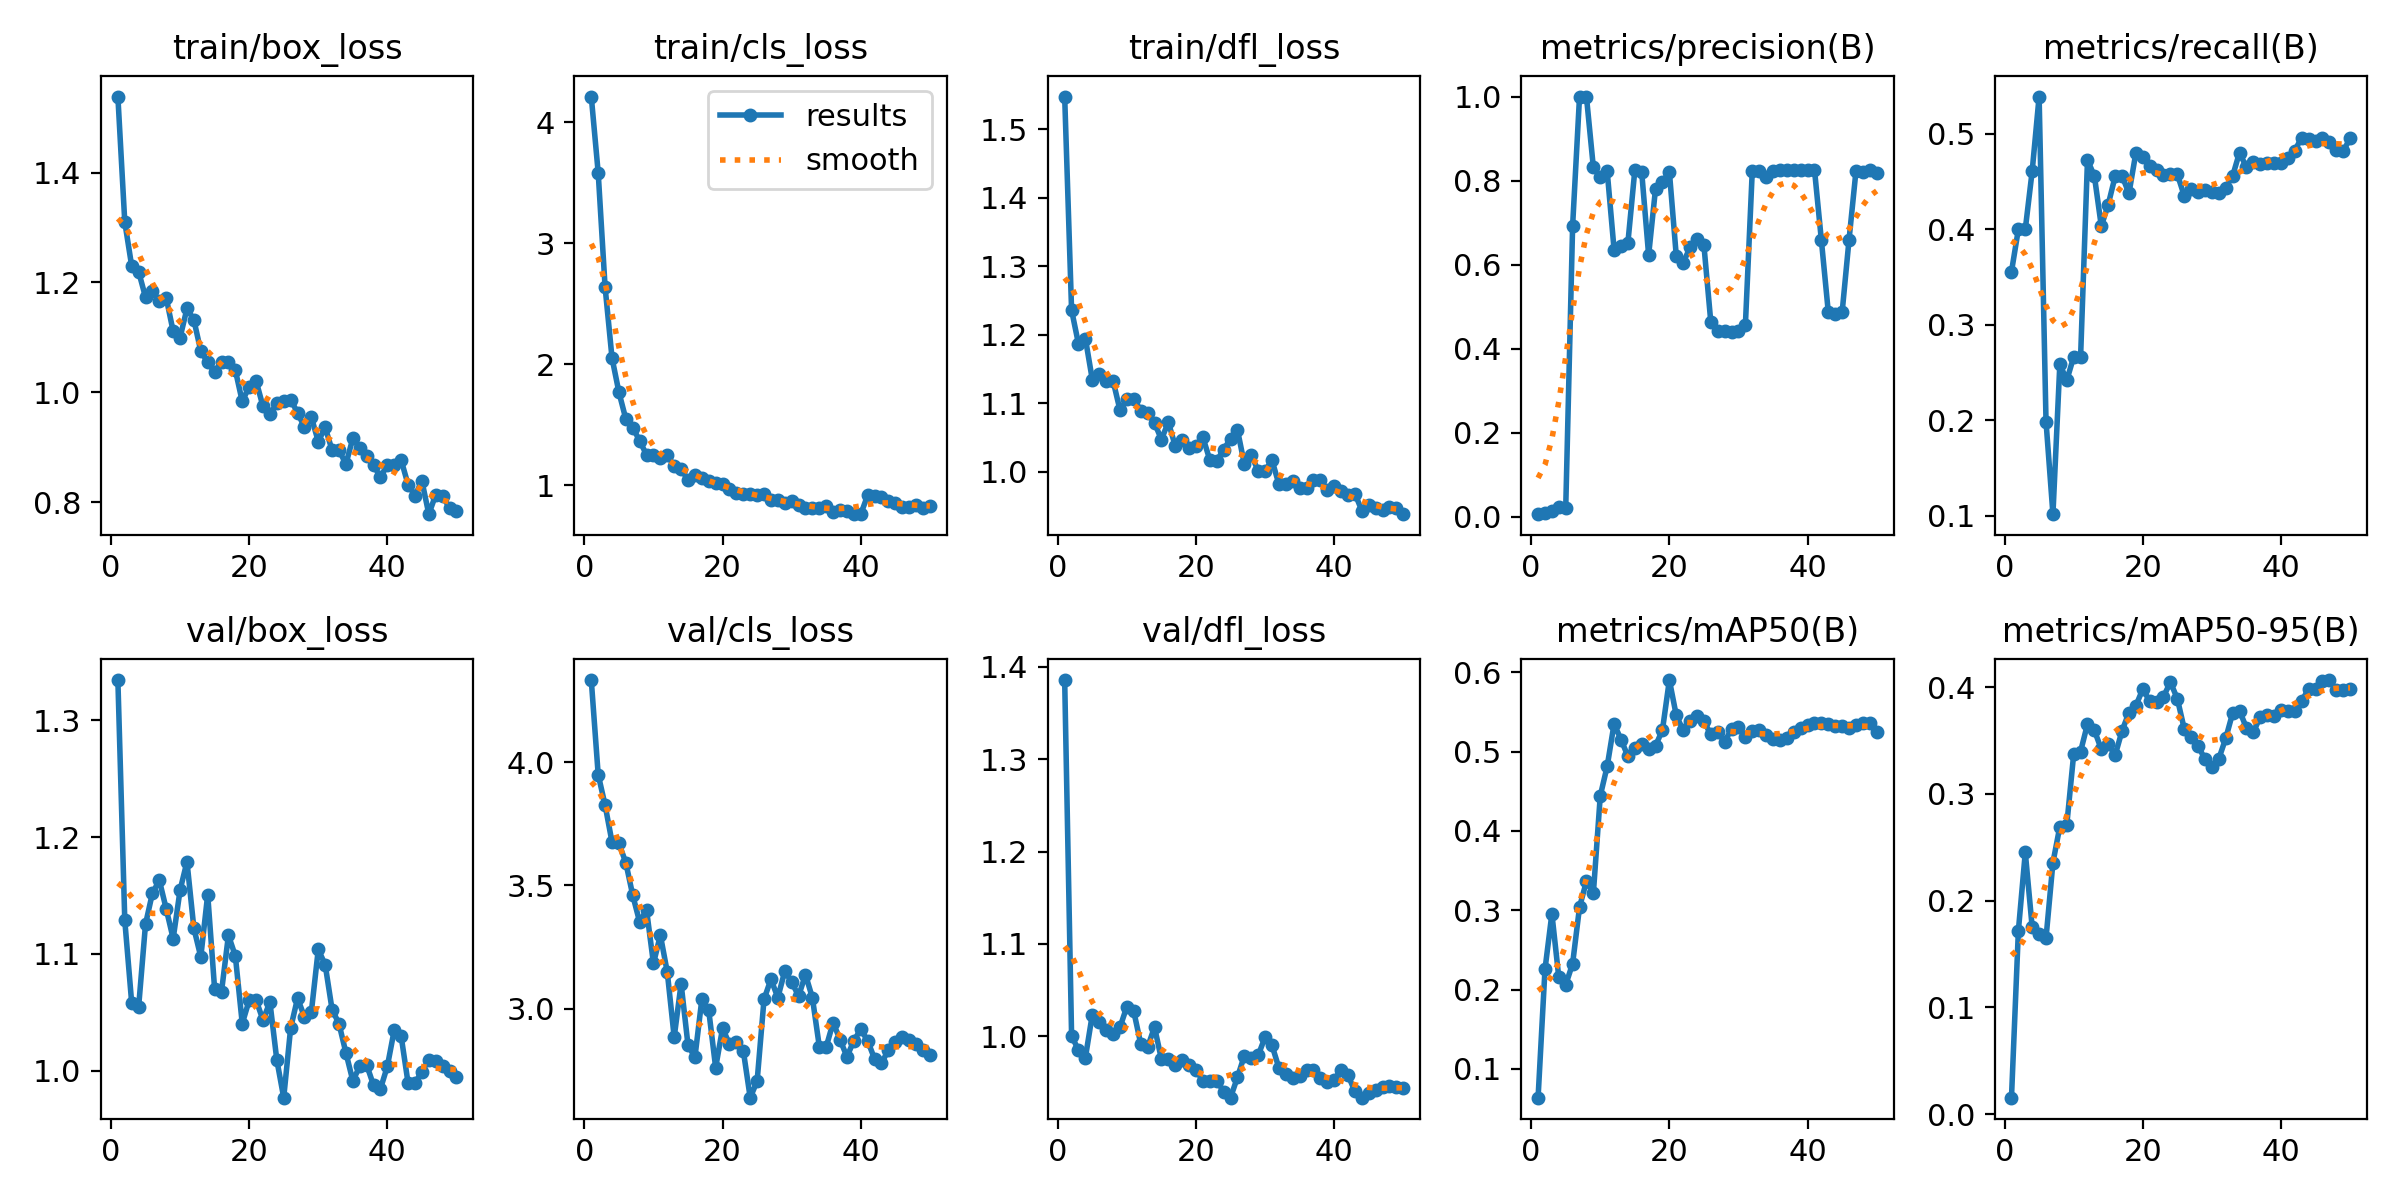

The file beside this chart, header and first rows:
epoch, time, train/box_loss, train/cls_loss, train/dfl_loss, metrics/precision(B), metrics/recall(B), metrics/mAP50(B), metrics/mAP50-95(B), val/box_loss, val/cls_loss, val/dfl_loss, lr/pg0, lr/pg1, lr/pg2
1, 70.96, 1.539, 4.211, 1.548, 0.00669, 0.3556, 0.06368, 0.01544, 1.335, 4.332, 1.386, 7.497e-05, 7.497e-05, 7.497e-05
2, 139.9, 1.31, 3.583, 1.236, 0.00981, 0.4, 0.2254, 0.1719, 1.129, 3.949, 1.001, 0.0001551, 0.0001551, 0.0001551
3, 192.3, 1.23, 2.637, 1.187, 0.01337, 0.4, 0.2956, 0.2452, 1.058, 3.825, 0.9847, 0.000232, 0.000232, 0.000232
4, 251, 1.22, 2.052, 1.195, 0.02319, 0.4611, 0.2153, 0.1749, 1.054, 3.676, 0.977, 0.0003056, 0.0003056, 0.0003056
5, 311.1, 1.173, 1.768, 1.135, 0.02046, 0.5389, 0.206, 0.1693, 1.125, 3.67, 1.023, 0.0003758, 0.0003758, 0.0003758
6, 393.6, 1.184, 1.546, 1.144, 0.6928, 0.1986, 0.2328, 0.1651, 1.152, 3.592, 1.015, 0.0004428, 0.0004428, 0.0004428
7, 457.2, 1.166, 1.475, 1.132, 1, 0.1018, 0.304, 0.2357, 1.163, 3.46, 1.007, 0.0005065, 0.0005065, 0.0005065
8, 509.4, 1.172, 1.367, 1.133, 0.9996, 0.259, 0.3366, 0.2695, 1.139, 3.352, 1.002, 0.0005669, 0.0005669, 0.0005669
9, 568, 1.111, 1.25, 1.09, 0.8315, 0.2419, 0.3213, 0.2708, 1.113, 3.401, 1.01, 0.0006239, 0.0006239, 0.0006239
10, 626.3, 1.1, 1.247, 1.106, 0.8075, 0.2663, 0.4443, 0.3371, 1.155, 3.184, 1.032, 0.0006777, 0.0006777, 0.0006777
11, 683.1, 1.153, 1.224, 1.107, 0.8228, 0.2658, 0.4815, 0.3398, 1.179, 3.299, 1.027, 0.0006681, 0.0006681, 0.0006681
12, 735.8, 1.132, 1.251, 1.089, 0.6357, 0.4725, 0.5351, 0.3655, 1.122, 3.149, 0.992, 0.0006516, 0.0006516, 0.0006516
13, 790, 1.075, 1.154, 1.086, 0.6446, 0.4557, 0.5153, 0.3596, 1.098, 2.886, 0.9883, 0.0006351, 0.0006351, 0.0006351
14, 844.2, 1.055, 1.136, 1.072, 0.6524, 0.4032, 0.4943, 0.3419, 1.151, 3.102, 1.01, 0.0006186, 0.0006186, 0.0006186
15, 897.6, 1.037, 1.041, 1.047, 0.8246, 0.4258, 0.5048, 0.3471, 1.07, 2.853, 0.9753, 0.0006021, 0.0006021, 0.0006021
16, 955.2, 1.056, 1.08, 1.073, 0.8196, 0.4553, 0.5092, 0.3362, 1.068, 2.804, 0.9751, 0.0005856, 0.0005856, 0.0005856
17, 1010, 1.055, 1.057, 1.038, 0.6229, 0.456, 0.5029, 0.3591, 1.116, 3.038, 0.9686, 0.0005691, 0.0005691, 0.0005691
18, 1059, 1.04, 1.031, 1.046, 0.781, 0.4375, 0.5075, 0.3763, 1.098, 2.994, 0.9745, 0.0005526, 0.0005526, 0.0005526
19, 1116, 0.9832, 1.018, 1.035, 0.7969, 0.4799, 0.5274, 0.3826, 1.04, 2.762, 0.9694, 0.0005361, 0.0005361, 0.0005361
20, 1185, 1.01, 1.012, 1.038, 0.8213, 0.4751, 0.5903, 0.3982, 1.06, 2.922, 0.9632, 0.0005196, 0.0005196, 0.0005196
21, 1242, 1.021, 0.9715, 1.05, 0.6209, 0.4667, 0.5457, 0.387, 1.061, 2.857, 0.9521, 0.0005031, 0.0005031, 0.0005031
22, 1300, 0.9743, 0.9344, 1.018, 0.6049, 0.4623, 0.5268, 0.3861, 1.043, 2.867, 0.9513, 0.0004866, 0.0004866, 0.0004866
23, 1356, 0.9606, 0.93, 1.016, 0.6413, 0.457, 0.5383, 0.3913, 1.059, 2.831, 0.9521, 0.0004701, 0.0004701, 0.0004701
24, 1421, 0.9799, 0.9228, 1.032, 0.6601, 0.4582, 0.5446, 0.4047, 1.009, 2.64, 0.9402, 0.0004537, 0.0004537, 0.0004537
25, 1479, 0.984, 0.9189, 1.049, 0.6463, 0.4577, 0.5382, 0.3894, 0.977, 2.707, 0.9336, 0.0004372, 0.0004372, 0.0004372
26, 1533, 0.9862, 0.9235, 1.061, 0.4629, 0.435, 0.5218, 0.361, 1.037, 3.039, 0.9555, 0.0004207, 0.0004207, 0.0004207
27, 1586, 0.9631, 0.8759, 1.012, 0.4428, 0.4417, 0.5247, 0.3534, 1.062, 3.12, 0.979, 0.0004042, 0.0004042, 0.0004042
28, 1646, 0.9361, 0.8777, 1.025, 0.4419, 0.4392, 0.5127, 0.345, 1.046, 3.046, 0.9768, 0.0003877, 0.0003877, 0.0003877
29, 1695, 0.9545, 0.8494, 1.002, 0.4404, 0.4416, 0.5286, 0.3327, 1.05, 3.153, 0.9793, 0.0003712, 0.0003712, 0.0003712
30, 1744, 0.9102, 0.8723, 1.002, 0.4434, 0.4391, 0.5316, 0.3248, 1.104, 3.109, 0.999, 0.0003547, 0.0003547, 0.0003547
31, 1793, 0.9358, 0.8365, 1.017, 0.4562, 0.4378, 0.5191, 0.3329, 1.091, 3.052, 0.9903, 0.0003382, 0.0003382, 0.0003382
32, 1842, 0.8945, 0.8131, 0.982, 0.8239, 0.4435, 0.5262, 0.352, 1.052, 3.139, 0.9657, 0.0003217, 0.0003217, 0.0003217
33, 1895, 0.8943, 0.8115, 0.9819, 0.8218, 0.4556, 0.5279, 0.3757, 1.04, 3.045, 0.9595, 0.0003052, 0.0003052, 0.0003052
34, 1967, 0.8693, 0.8103, 0.9873, 0.808, 0.4803, 0.5206, 0.378, 1.015, 2.848, 0.955, 0.0002887, 0.0002887, 0.0002887
35, 2066, 0.916, 0.8267, 0.977, 0.8218, 0.4648, 0.516, 0.362, 0.9915, 2.847, 0.9569, 0.0002722, 0.0002722, 0.0002722
36, 2120, 0.8985, 0.7818, 0.9769, 0.8243, 0.4701, 0.5148, 0.3577, 1.004, 2.945, 0.9631, 0.0002557, 0.0002557, 0.0002557
37, 2181, 0.8839, 0.791, 0.9875, 0.8264, 0.4683, 0.5177, 0.3725, 1.005, 2.875, 0.9635, 0.0002392, 0.0002392, 0.0002392
38, 2254, 0.8669, 0.7844, 0.9883, 0.8262, 0.4695, 0.5247, 0.3744, 0.9876, 2.806, 0.9548, 0.0002227, 0.0002227, 0.0002227
39, 2303, 0.8454, 0.7611, 0.9733, 0.826, 0.4691, 0.5304, 0.3735, 0.9846, 2.871, 0.9505, 0.0002063, 0.0002063, 0.0002063
40, 2355, 0.8676, 0.76, 0.9787, 0.8256, 0.4698, 0.5332, 0.3787, 1.004, 2.918, 0.9529, 0.0001898, 0.0001898, 0.0001898
41, 2403, 0.8671, 0.9168, 0.9726, 0.8263, 0.4747, 0.5364, 0.3776, 1.035, 2.87, 0.9639, 0.0001733, 0.0001733, 0.0001733
42, 2453, 0.8763, 0.908, 0.9658, 0.6579, 0.4824, 0.5363, 0.3777, 1.029, 2.797, 0.958, 0.0001568, 0.0001568, 0.0001568
43, 2512, 0.8314, 0.9053, 0.9683, 0.4873, 0.496, 0.5347, 0.387, 0.9894, 2.78, 0.9403, 0.0001403, 0.0001403, 0.0001403
44, 2569, 0.8119, 0.8729, 0.9435, 0.4824, 0.495, 0.5325, 0.3986, 0.9897, 2.834, 0.9335, 0.0001238, 0.0001238, 0.0001238
45, 2621, 0.8382, 0.8493, 0.9515, 0.4866, 0.4928, 0.5319, 0.3988, 0.9994, 2.864, 0.939, 0.0001073, 0.0001073, 0.0001073
46, 2674, 0.7779, 0.8189, 0.9468, 0.6592, 0.4959, 0.5298, 0.4055, 1.009, 2.886, 0.9422, 9.0797e-05, 9.0797e-05, 9.0797e-05
47, 2727, 0.8134, 0.8229, 0.9438, 0.822, 0.4915, 0.5332, 0.4068, 1.008, 2.873, 0.945, 7.43036e-05, 7.43036e-05, 7.43036e-05
48, 2888, 0.8103, 0.8379, 0.9486, 0.8202, 0.4827, 0.5361, 0.3971, 1.004, 2.856, 0.9462, 5.78102e-05, 5.78102e-05, 5.78102e-05
49, 2955, 0.7891, 0.8092, 0.9471, 0.8242, 0.4814, 0.5363, 0.3975, 0.9994, 2.833, 0.9454, 4.13168e-05, 4.13168e-05, 4.13168e-05
50, 3030, 0.7838, 0.8289, 0.9382, 0.8177, 0.4953, 0.5245, 0.3983, 0.995, 2.813, 0.9439, 2.48234e-05, 2.48234e-05, 2.48234e-05
